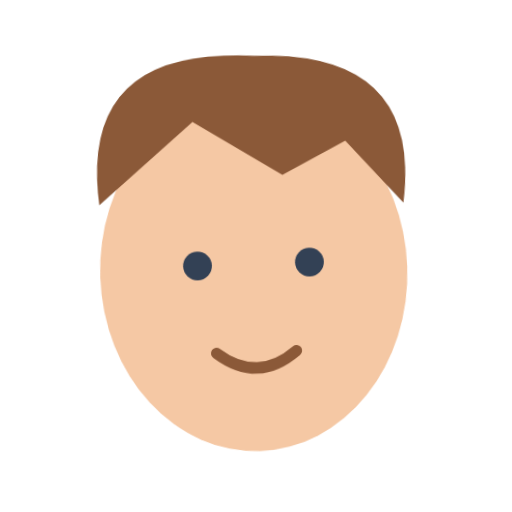
t = 0.00 s
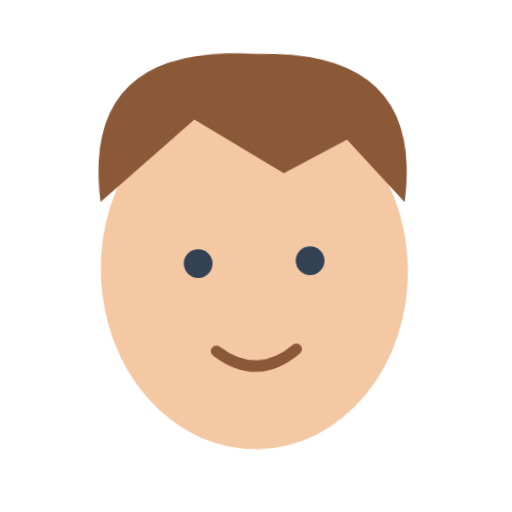
t = 0.40 s
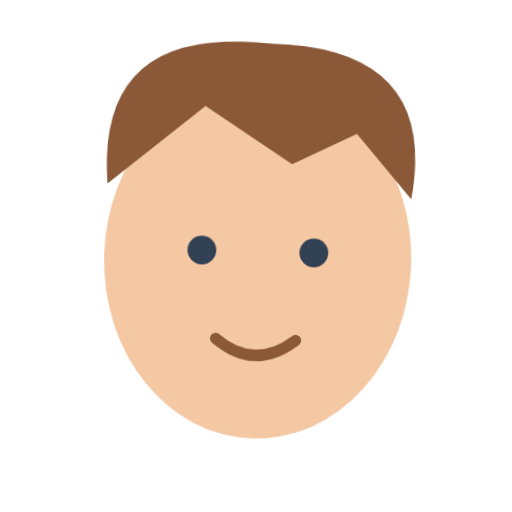
t = 1.20 s
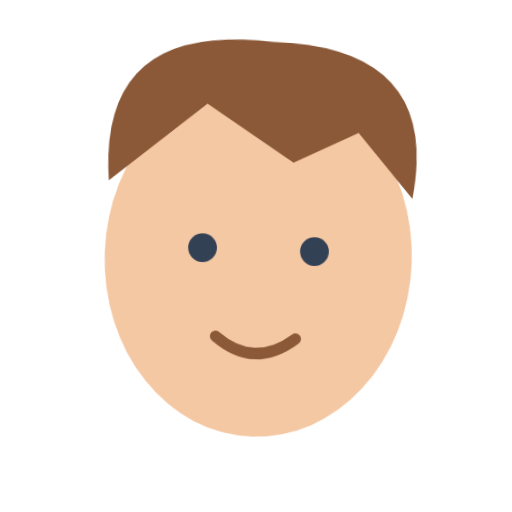
t = 1.60 s
t = 2.00 s: frame unchanged from t = 1.20 s, image omitted
t = 2.80 s: frame unchanged from t = 0.40 s, image omitted

The animated SVG that drew these frames (rendered in a browser with its animation timeline set to each time). Animation: 1 CSS @keyframes rule; one cycle of 3.20 s, repeats indefinitely.

<svg xmlns="http://www.w3.org/2000/svg" viewBox="0 0 320 320" role="img"><title>head</title><style>@media(prefers-reduced-motion:no-preference){.art{transform-origin:160px 210px;animation:float 3.2s ease-in-out infinite}@keyframes float{0%,100%{transform:translateY(0) rotate(-2deg)}50%{transform:translateY(-9px) rotate(2deg)}}}</style><g class="art"><ellipse cx="160" cy="170" rx="96" ry="112" fill="#F5C8A4"/><path d="M65 125Q55 25 165 35Q270 35 255 130L220 90L180 110L125 75Z" fill="#8B5938"/><circle cx="125" cy="165" r="9" fill="#334155"/><circle cx="195" cy="165" r="9" fill="#334155"/><path d="M135 220Q160 240 185 220" fill="none" stroke="#8B5938" stroke-width="7" stroke-linecap="round" stroke-linejoin="round"/></g></svg>
